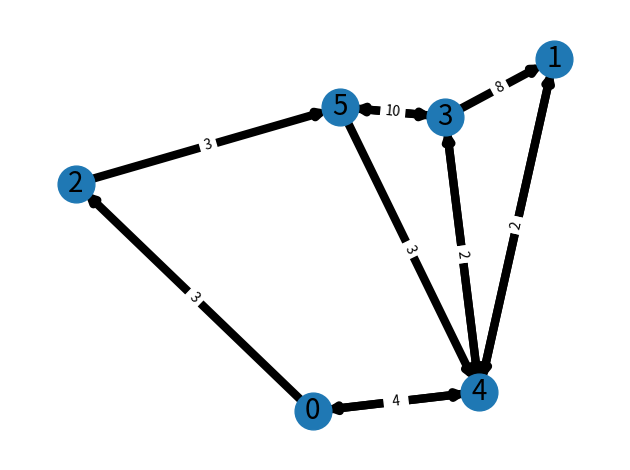

This chart was generated by the following Python code:
# from networkx.generators.random_graphs import erdos_renyi_graph
# import networkx as nx
# import matplotlib.pyplot as plt
# n = 6
# p = 0.5
# g = erdos_renyi_graph(n, p, directed=True)
# print(g.nodes)
# # [0, 1, 2, 3, 4, 5]
# print(g.edges)
# # [(0, 1), (0, 2), (0, 4), (1, 2), (1, 5), (3, 4), (4, 5)]

# # g.add_edges_from(g)
# nx.draw_networkx(g)
# plt.show()

# ahyahd

# import matplotlib.pyplot as plt
# import networkx as nx

# G = nx.Graph()

# G.add_edge("a", "b", weight=0.6)
# G.add_edge("a", "c", weight=0.2)
# G.add_edge("c", "d", weight=0.1)
# G.add_edge("c", "e", weight=0.7)
# G.add_edge("c", "f", weight=0.9)
# G.add_edge("a", "d", weight=0.3)

# elarge = [(u, v) for (u, v, d) in G.edges(data=True) if d["weight"] > 0.5]
# esmall = [(u, v) for (u, v, d) in G.edges(data=True) if d["weight"] <= 0.5]

# pos = nx.spring_layout(G, seed=7)  # positions for all nodes - seed for reproducibility

# # nodes
# nx.draw_networkx_nodes(G, pos, node_size=700)

# # edges
# nx.draw_networkx_edges(G, pos, edgelist=elarge, width=6)
# nx.draw_networkx_edges(
#     G, pos, edgelist=esmall, width=6, alpha=0.5, edge_color="b", style="dashed"
# )

# # node labels
# nx.draw_networkx_labels(G, pos, font_size=20, font_family="sans-serif")
# # edge weight labels
# edge_labels = nx.get_edge_attributes(G, "weight")
# nx.draw_networkx_edge_labels(G, pos, edge_labels)

# ax = plt.gca()
# ax.margins(0.08)
# plt.axis("off")
# plt.tight_layout()
# plt.show()

# import random
# num_nodes = 3
# nodelist = list(range(1, num_nodes + 1))
# print(nodelist)
# edgelist = []
# for i in nodelist:
#     for j in nodelist:
#         if j > i:
#             break
#         if i == j:
#             edgelist.append((i, j, 0))
#         else:
#             rand = random.randint(5, 25)
#             edgelist.append((i, j, rand))
#             edgelist.append((j, i, rand))
# print(edgelist)



from networkx.generators.random_graphs import erdos_renyi_graph
import networkx as nx
import matplotlib.pyplot as plt
n = 6
p = 0.5
g = erdos_renyi_graph(n, p, directed=True)
print(g.nodes)

G = g

import random
# #code creating G here
# for (u,v,w) in G.edges(data=True):
#     w['weight'] = random.randint(0,10)

for (u, v) in G.edges():
    G.edges[u,v]['weight'] = random.randint(0,10)


print(G.edges)
for (u, v, d) in G.edges(data=True):
    print(u, v, d)

elarge = [(u, v) for (u, v, d) in G.edges(data=True) if d["weight"] > 0.5]
esmall = [(u, v) for (u, v, d) in G.edges(data=True) if d["weight"] <= 0.5]

pos = nx.spring_layout(G, seed=7)  # positions for all nodes - seed for reproducibility

# nodes
nx.draw_networkx_nodes(G, pos, node_size=700)

# edges
nx.draw_networkx_edges(G, pos, edgelist=elarge, width=6)
nx.draw_networkx_edges(
    G, pos, edgelist=esmall, width=6, alpha=0.5, edge_color="b", style="dashed"
)

# node labels
nx.draw_networkx_labels(G, pos, font_size=20, font_family="sans-serif")
# edge weight labels
edge_labels = nx.get_edge_attributes(G, "weight")
nx.draw_networkx_edge_labels(G, pos, edge_labels)

ax = plt.gca()
ax.margins(0.08)
plt.axis("off")
plt.tight_layout()
plt.show()
